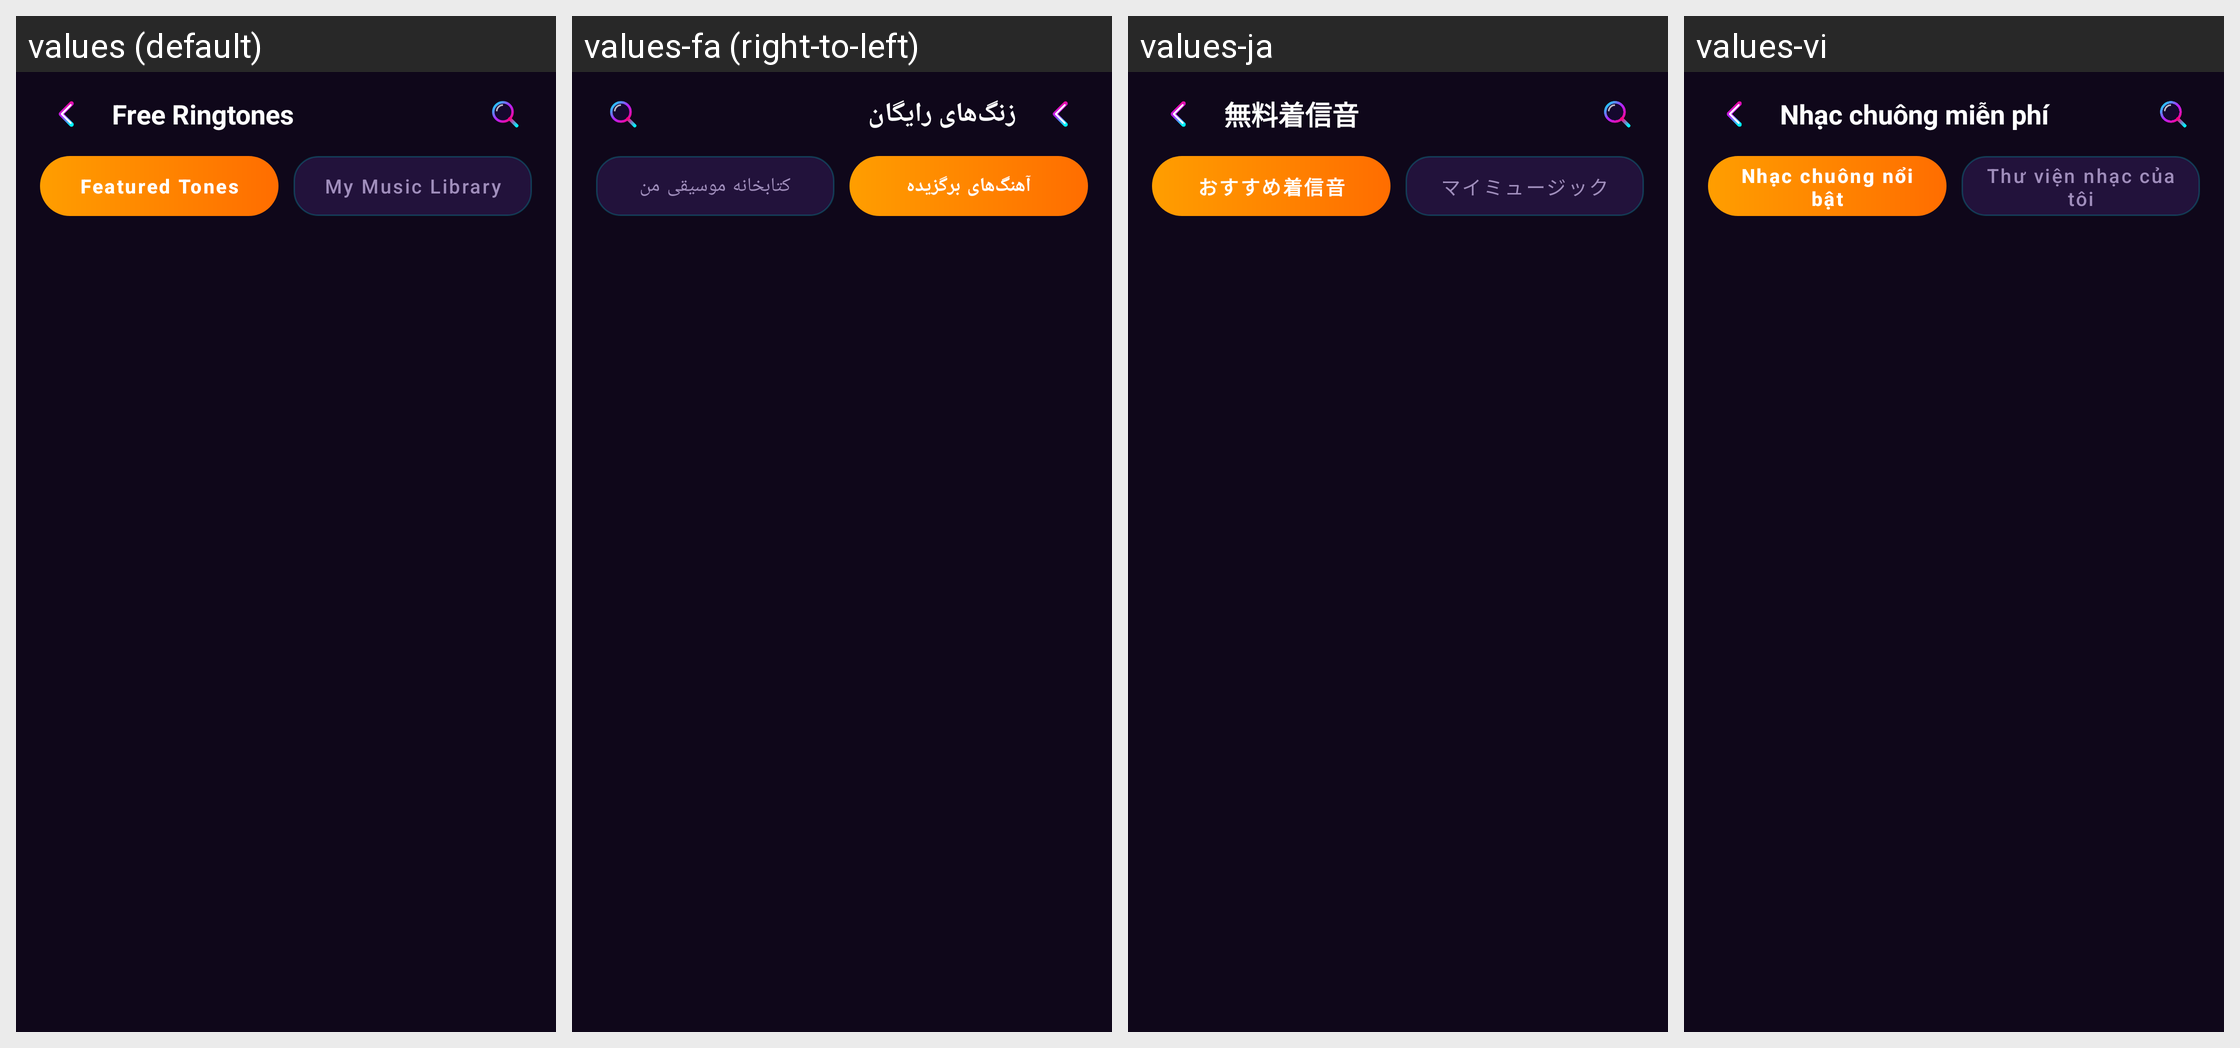

This grid shows one Android layout under several languages. Give, for every string resource on the screen, its name, the default text and each shown locale's text.
Android screen res/layout/activity_free_ringtones.xml rendered under 4 locales, left to right: values (default), values-fa (right-to-left), values-ja, values-vi. Device: Nexus 5 (rendered at 1080×1920; each locale shown at half size, 540×960, under a caption strip naming it); theme Theme.MusicPlayerApp.
Other locales in the repository, not shown: values-ar, values-bn, values-cs, values-de, values-es, values-fr, values-hi, values-id, values-it, values-ko, values-ms, values-pl, values-pt, values-ru, values-sv, values-th, values-tr, values-uk, values-zh-rCN, values-zh-rTW.
Strings drawn on this screen, with the default value and each locale's value (text and hints the layout hard-codes, and strings that could not be matched under every locale, appear in the picture but are not listed):

free_ringtones_title
  values: Free Ringtones
  values-fa: زنگ‌های رایگان
  values-ja: 無料着信音
  values-vi: Nhạc chuông miễn phí

featured_tones
  values: Featured Tones
  values-fa: آهنگ‌های برگزیده
  values-ja: おすすめ着信音
  values-vi: Nhạc chuông nổi bật

my_music_library
  values: My Music Library
  values-fa: کتابخانه موسیقی من
  values-ja: マイミュージック
  values-vi: Thư viện nhạc của tôi
